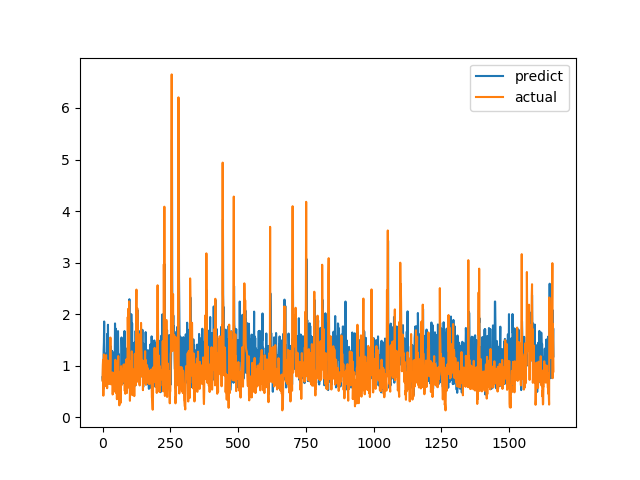

Source data for this figure (header and first rows):
predict, actual
0.7768, 0.7094
0.7083, 1.015
1.079, 1.116
0.5447, 0.4183
1.29, 1.002
1.449, 1.219
1.857, 1.143
0.941, 0.6528
1.219, 0.6747
0.9179, 0.601
1.157, 0.6695
0.9267, 0.6538
0.6346, 0.7814
1.179, 1.206
1.241, 0.8469
0.857, 0.8286
1.326, 0.6482
1.617, 0.5624
0.7284, 0.7183
0.7815, 1.1
1.794, 0.9542
1.036, 0.729
1.313, 0.6694
1.214, 0.8631
1.531, 0.6465
0.8005, 0.8223
1.127, 0.9236
0.6497, 0.8301
1.23, 1.067
1.036, 1.546
1.214, 0.6827
1.374, 0.6386
0.8869, 0.6464
0.7003, 0.6881
0.7166, 0.7274
1.287, 0.65
0.8452, 0.8694
1.122, 0.4409
1.126, 0.4519
1.06, 0.7575
0.6678, 0.4952
0.5241, 0.6851
1.257, 0.7244
1.088, 0.8654
1.05, 0.74
1.098, 0.8071
1.82, 0.8204
1.147, 1.114
1.267, 1.109
1.718, 0.4751
0.923, 1.039
0.6753, 0.9458
1.105, 0.7878
1.595, 0.3505
1.422, 0.9368
0.9233, 0.9868
1.042, 0.647
1.671, 1.03
1.357, 1.187
0.9444, 0.9329
... 1,604 more rows
